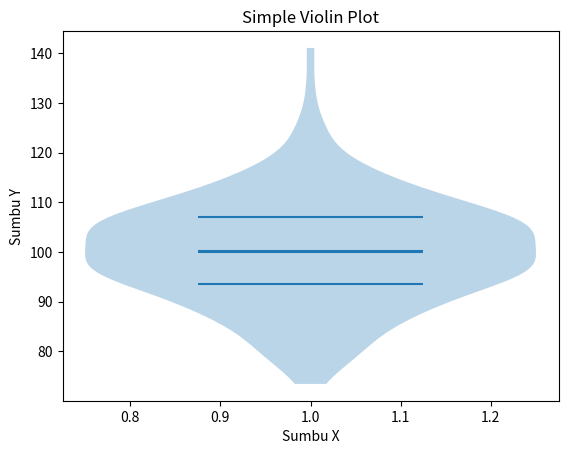

Recreate this plot in Python.
import matplotlib.pyplot as plt
import numpy as np

#Sample Data
np.random.seed(2)
data = np.random.normal(100, 10, 200)

#Simple Violin plot
# Pengaturan Pada Violin Plot
plt.violinplot(data,
               showextrema=False,
               showmeans=True,
               showmedians=False,
               quantiles=[.25, .5, .75]
               )
plt.title("Simple Violin Plot")
plt.xlabel("Sumbu X")
plt.ylabel("Sumbu Y")



plt.show()
